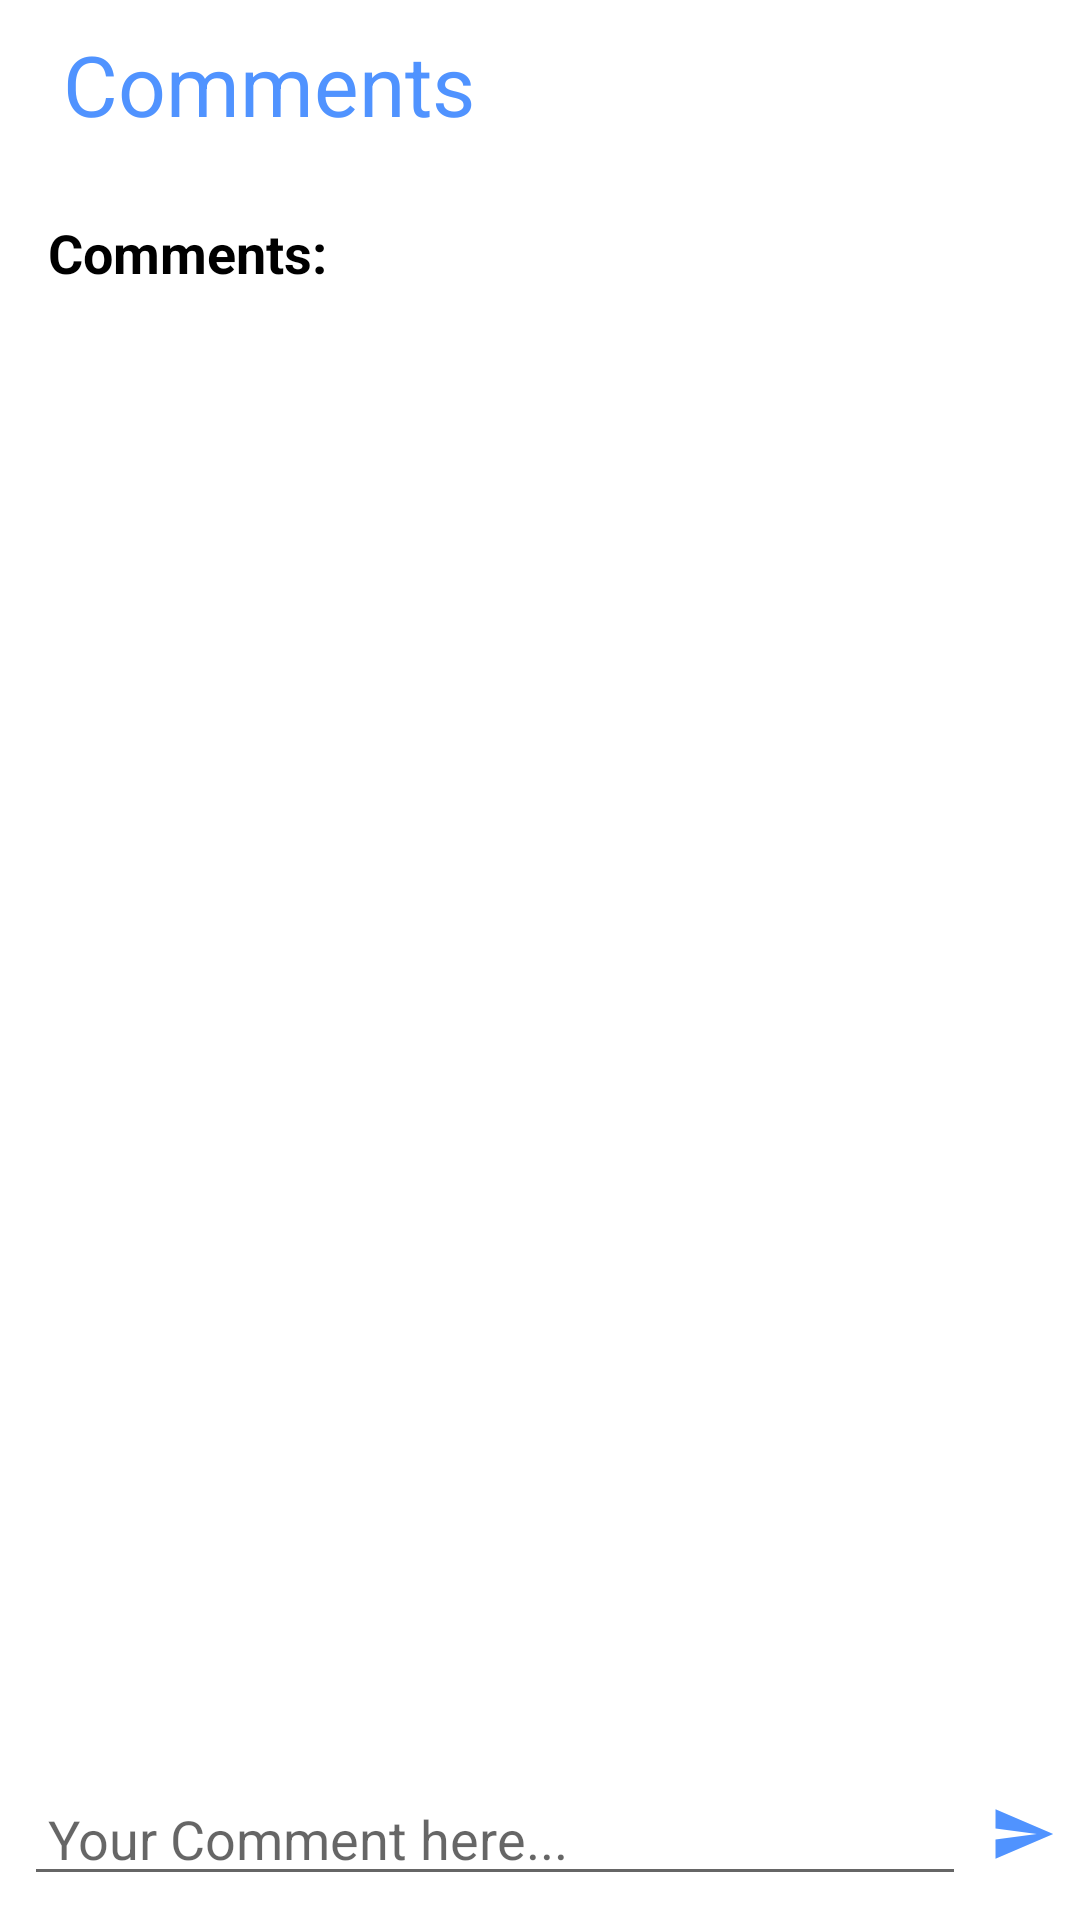

Produce the Android XML layout that renders to this screen, including the resource entries it uses.
<!-- AndroidManifest.xml: application theme Theme.Arty -->
<!-- res/layout/activity_comments.xml -->
<?xml version="1.0" encoding="utf-8"?>
<LinearLayout xmlns:android="http://schemas.android.com/apk/res/android"
    xmlns:app="http://schemas.android.com/apk/res-auto"
    xmlns:tools="http://schemas.android.com/tools"
    android:layout_width="match_parent"
    android:layout_height="match_parent"
    android:orientation="vertical"
    tools:context=".posts.activities.CommentsActivity">

    <com.google.android.material.appbar.AppBarLayout
        android:id="@+id/top"
        android:layout_width="match_parent"
        android:layout_height="wrap_content">

        <androidx.appcompat.widget.Toolbar
            android:id="@+id/toolbar"
            android:layout_width="match_parent"
            android:layout_height="?attr/actionBarSize"
            app:titleTextColor="@color/colorAccent"
            android:gravity="left"
            android:background="@color/colorAccent">

            <TextView
                android:textColor="@color/colorPrimaryDark"
                android:id="@+id/appname"
                android:textSize="28sp"
                android:gravity="center"
                android:layout_width="wrap_content"
                android:layout_height="wrap_content"
                android:text="Comments"
                android:padding="5dp"/>


        </androidx.appcompat.widget.Toolbar>

    </com.google.android.material.appbar.AppBarLayout>

    <TextView
        android:id="@+id/comment_label"
        android:layout_width="match_parent"
        android:layout_height="wrap_content"
        android:layout_marginLeft="16dp"
        android:layout_marginRight="16dp"
        android:layout_marginTop="16dp"
        android:text="@string/comment_label_text"
        android:textColor="@android:color/black"
        android:textSize="18sp"
        android:textStyle="bold" />

    <androidx.recyclerview.widget.RecyclerView
        android:id="@+id/comment_list"
        android:layout_width="match_parent"
        android:layout_height="wrap_content"
        android:layout_margin="16dp"
        android:layout_weight="1"/>


    <LinearLayout
        android:layout_width="match_parent"
        android:layout_height="wrap_content"
        android:layout_alignParentBottom="true"
        android:layout_gravity="bottom"
        android:gravity="center"
        android:orientation="horizontal"
        android:paddingBottom="8dp"
        android:paddingLeft="8dp"
        android:paddingRight="8dp">

        <EditText
            android:id="@+id/comment_field"
            android:layout_width="316dp"
            android:layout_height="wrap_content"
            android:layout_weight="1"
            android:hint="@string/comment_field_hint"
            android:inputType="textPersonName"
            android:paddingLeft="8dp"></EditText>

        <ImageView
            android:id="@+id/comment_post_btn"
            android:layout_width="wrap_content"
            android:layout_height="wrap_content"
            android:layout_marginLeft="8dp"
            android:layout_weight="1"
            app:srcCompat="@drawable/ic_send_24" />

    </LinearLayout>

</LinearLayout>
<!-- resources referenced by this layout -->
<resources>
  <color name="colorAccent">#fff</color>
  <color name="colorPrimaryDark">#5093FF</color>
  <!-- drawable ic_send_24 (drawable) -->
  <vector android:autoMirrored="true" android:height="24dp"
      android:tint="#5093FF" android:viewportHeight="24"
      android:viewportWidth="24" android:width="24dp" xmlns:android="http://schemas.android.com/apk/res/android">
      <path android:fillColor="@android:color/white" android:pathData="M2.01,21L23,12 2.01,3 2,10l15,2 -15,2z"/>
  </vector>
  <string name="comment_field_hint">Your Comment here...</string>
  <string name="comment_label_text">Comments:</string>
  <style name="Theme.Arty" parent="Theme.MaterialComponents.DayNight.NoActionBar">
          
          <item name="colorPrimary">@color/purple_500</item>
          <item name="colorPrimaryVariant">@color/purple_700</item>
          <item name="colorOnPrimary">@color/white</item>
          
          <item name="colorSecondary">@color/teal_200</item>
          <item name="colorSecondaryVariant">@color/teal_700</item>
          <item name="colorOnSecondary">@color/black</item>
          
          <item name="android:statusBarColor" tools:targetApi="l">?attr/colorPrimaryVariant</item>
          
      </style>
  <color name="purple_500">#5093FF</color>
  <color name="purple_700">#5093FF</color>
  <color name="white">#FFF</color>
  <color name="teal_200">#5093FF</color>
  <color name="teal_700">#5093FF</color>
  <color name="black">#000000</color>
</resources>
